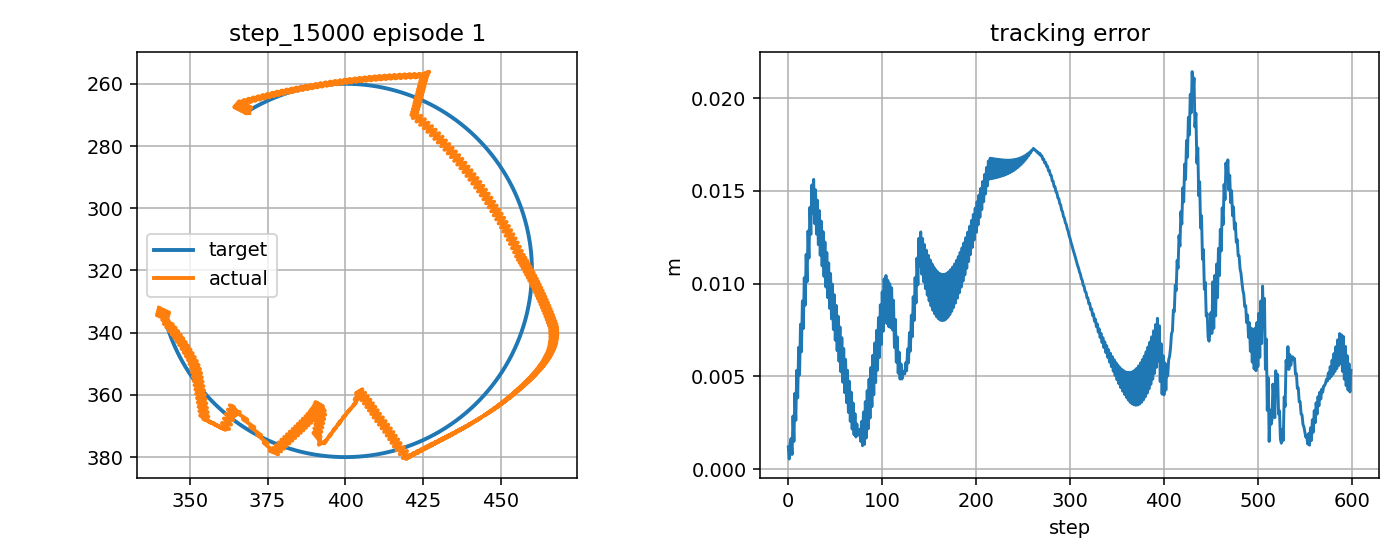

The file beside this chart, header and first rows:
step, t, x_target_px, y_target_px, x_ee_px, y_ee_px, q1, q2, dq1, dq2, tau1, tau2, tau_pd1, tau_pd2, reward, ee_error_px, ee_error_m, q_error_norm, dq_error_norm, action_norm, action_saturation, tau_total_norm, tau_residual_norm, q_abs_max
0, 8.282, 368, 269.3, 369.2, 269.4, -2.349, 1.529, 0.3887, 0.06437, -0.4769, 0.9824, -0.8097, -0.2247, 0.9268, 1.194, 0.001194, 0.004831, 0.2892, 0.2504, 0.0, 1.092, 1.252, 2.349
1, 8.299, 368.4, 269, 368.2, 269.5, -2.353, 1.528, -0.2424, -0.04878, -5.364, 0.27, -4.826, -0.8268, 0.9897, 0.5443, 0.0005443, 0.005019, 0.408, 0.2443, 0.0, 5.371, 1.222, 2.353
2, 8.316, 368.8, 268.7, 369.8, 267.6, -2.339, 1.513, 0.8178, -0.8922, 2.121, 0.8547, 1.735, 0.0491, 0.9232, 1.443, 0.001443, 0.012, 1.021, 0.1787, 0.0, 2.287, 0.8933, 2.339
3, 8.332, 369.3, 268.5, 367.8, 269.3, -2.353, 1.526, -0.8489, 0.7745, -8.317, 6.006, -9.266, 7.263, 0.9268, 1.656, 0.001656, 0.01055, 1.341, 0.3149, 0.0, 10.26, 1.575, 2.353
4, 8.349, 369.7, 268.2, 369.5, 267.5, -2.34, 1.511, 0.8178, -0.8922, 8.338, -4.014, 8.024, -6.576, 0.979, 0.7889, 0.0007889, 0.007542, 1.024, 0.5161, 0.0, 9.254, 2.581, 2.34
5, 8.366, 370.1, 268, 367.5, 269.1, -2.354, 1.524, -0.8489, 0.7745, -7.677, 6.038, -9.042, 7.226, 0.84, 2.866, 0.002866, 0.01644, 1.339, 0.362, 0.0, 9.767, 1.81, 2.354
6, 8.382, 370.6, 267.7, 369.1, 267.3, -2.34, 1.509, 0.8178, -0.8922, 8.739, -3.802, 8.248, -6.611, 0.9596, 1.492, 0.001492, 0.006713, 1.027, 0.5703, 0.0, 9.531, 2.851, 2.34
7, 8.399, 371, 267.5, 367.2, 269, -2.354, 1.522, -0.8489, 0.7745, -7.101, 6.059, -8.82, 7.193, 0.779, 4.093, 0.004093, 0.02236, 1.336, 0.4118, 0.0, 9.335, 2.059, 2.354
8, 8.416, 371.4, 267.2, 368.8, 267.1, -2.341, 1.507, 0.8178, -0.8922, 9.015, -3.571, 8.47, -6.642, 0.914, 2.633, 0.002633, 0.01033, 1.03, 0.6238, 0.0, 9.696, 3.119, 2.341
9, 8.432, 371.9, 267, 366.9, 268.8, -2.355, 1.52, -0.8489, 0.7745, -6.607, 6.075, -8.599, 7.163, 0.7262, 5.328, 0.005328, 0.02826, 1.333, 0.4539, 0.0, 8.975, 2.27, 2.355
10, 8.449, 372.3, 266.8, 368.5, 267, -2.341, 1.505, 0.8178, -0.8922, 9.246, -3.365, 8.69, -6.669, 0.8643, 3.843, 0.003843, 0.0155, 1.033, 0.6701, 0.0, 9.84, 3.35, 2.341
11, 8.466, 372.8, 266.5, 366.5, 268.6, -2.355, 1.518, -0.8489, 0.7745, -6.111, 5.979, -8.379, 7.138, 0.6739, 6.568, 0.006568, 0.03413, 1.331, 0.5092, 0.0, 8.55, 2.546, 2.355
12, 8.482, 373.2, 266.3, 368.2, 266.8, -2.342, 1.503, 0.8178, -0.8922, 9.446, -3.157, 8.91, -6.693, 0.8131, 5.077, 0.005077, 0.02106, 1.036, 0.7151, 0.0, 9.959, 3.576, 2.342
13, 8.499, 373.7, 266.1, 366.2, 268.5, -2.356, 1.516, -0.8489, 0.7745, -5.713, 5.927, -8.16, 7.116, 0.6221, 7.815, 0.007815, 0.03996, 1.328, 0.5442, 0.0, 8.232, 2.721, 2.356
14, 8.516, 374.1, 265.9, 367.8, 266.6, -2.342, 1.501, 0.8178, -0.8922, 9.617, -2.954, 9.128, -6.712, 0.7611, 6.323, 0.006323, 0.02674, 1.039, 0.7581, 0.0, 10.06, 3.79, 2.342
15, 8.532, 374.6, 265.7, 365.9, 268.3, -2.357, 1.514, -0.8489, 0.7745, -5.337, 5.895, -7.943, 7.099, 0.5701, 9.065, 0.009065, 0.04573, 1.325, 0.5741, 0.0, 7.952, 2.871, 2.357
16, 8.549, 375, 265.4, 367.5, 266.5, -2.343, 1.499, 0.8178, -0.8922, 9.771, -2.772, 9.344, -6.728, 0.7087, 7.578, 0.007578, 0.03245, 1.042, 0.7957, 0.0, 10.16, 3.979, 2.343
17, 8.566, 375.5, 265.2, 365.6, 268.1, -2.357, 1.512, -0.8489, 0.7745, -4.981, 5.93, -7.727, 7.085, 0.5182, 10.32, 0.01032, 0.05146, 1.322, 0.5958, 0.0, 7.744, 2.979, 2.357
18, 8.582, 375.9, 265, 367.2, 266.3, -2.343, 1.497, 0.8178, -0.8922, 9.838, -2.609, 9.559, -6.74, 0.656, 8.839, 0.008839, 0.03815, 1.045, 0.8281, 0.0, 10.18, 4.14, 2.343
19, 8.599, 376.4, 264.8, 365.2, 268, -2.358, 1.51, -0.8489, 0.7745, -4.654, 6.002, -7.512, 7.076, 0.4661, 11.58, 0.01158, 0.05714, 1.32, 0.6106, 0.0, 7.595, 3.053, 2.358
20, 8.616, 376.8, 264.6, 366.8, 266.1, -2.344, 1.495, 0.8178, -0.8922, 9.82, -2.455, 9.773, -6.747, 0.603, 10.11, 0.01011, 0.04383, 1.048, 0.8585, 0.0, 10.12, 4.293, 2.344
21, 8.632, 377.3, 264.5, 364.9, 267.8, -2.358, 1.508, -0.8489, 0.7745, -4.296, 6.039, -7.299, 7.07, 0.4136, 12.84, 0.01284, 0.06277, 1.317, 0.635, 0.0, 7.411, 3.175, 2.358
22, 8.649, 377.8, 264.3, 366.5, 266, -2.344, 1.493, 0.8178, -0.8922, 9.778, -2.322, 9.985, -6.751, 0.5497, 11.38, 0.01138, 0.04948, 1.051, 0.8868, 0.0, 10.05, 4.434, 2.344
23, 8.666, 378.2, 264.1, 364.6, 267.6, -2.359, 1.506, -0.8489, 0.7745, -3.893, 5.489, -7.088, 7.068, 0.3589, 14.11, 0.01411, 0.06835, 1.314, 0.7128, 0.0, 6.73, 3.564, 2.359
24, 8.682, 378.7, 263.9, 366.2, 265.8, -2.345, 1.492, 0.8178, -0.8922, 9.73, -2.208, 10.2, -6.75, 0.4961, 12.65, 0.01265, 0.05509, 1.054, 0.9132, 0.0, 9.977, 4.566, 2.345
25, 8.699, 379.2, 263.7, 364.3, 267.5, -2.359, 1.504, -0.8342, 0.7745, -3.49, 4.957, -6.878, 7.071, -0.6932, 15.32, 0.01532, 0.07365, 1.3, 0.7987, 0.0, 6.062, 3.993, 2.359
26, 8.716, 379.6, 263.6, 366, 265.6, -2.345, 1.49, 0.8325, -0.8922, 9.603, -2.128, 10.25, -6.746, 0.4485, 13.82, 0.01382, 0.06017, 1.067, 0.9325, 0.0, 9.836, 4.662, 2.345
27, 8.732, 380.1, 263.4, 365, 267.2, -2.355, 1.502, -0.614, 0.7745, -3.284, 4.366, -6.834, 7.078, -0.6923, 15.62, 0.01562, 0.07509, 1.139, 0.8934, 0.0, 5.463, 4.467, 2.355
28, 8.749, 380.6, 263.2, 367.5, 265.2, -2.338, 1.488, 1.053, -0.8922, 8.8, -2.429, 8.105, -6.734, 0.4921, 13.24, 0.01324, 0.0579, 1.222, 0.8721, 0.0, 9.129, 4.361, 2.338
29, 8.766, 381.1, 263.1, 366.4, 266.7, -2.348, 1.5, -0.614, 0.7745, -5.468, 4.556, -9.112, 7.094, -0.6692, 15.06, 0.01506, 0.07293, 1.136, 0.888, 0.0, 7.118, 4.44, 2.348
30, 8.782, 381.5, 262.9, 369, 264.8, -2.33, 1.486, 1.053, -0.8922, 8.853, -2.511, 8.028, -6.715, 0.5163, 12.67, 0.01267, 0.05559, 1.226, 0.857, 0.0, 9.202, 4.285, 2.33
31, 8.799, 382, 262.8, 368, 266.3, -2.341, 1.499, -0.614, 0.7745, -5.579, 4.765, -9.188, 7.115, 0.3549, 14.5, 0.0145, 0.07071, 1.132, 0.8613, 0.0, 7.337, 4.307, 2.341
32, 8.816, 382.5, 262.6, 370.5, 264.4, -2.323, 1.484, 1.053, -0.8922, 8.901, -2.6, 7.95, -6.693, 0.5406, 12.1, 0.0121, 0.05323, 1.229, 0.8403, 0.0, 9.273, 4.202, 2.323
33, 8.832, 383, 262.5, 369.5, 265.9, -2.333, 1.497, -0.614, 0.7745, -5.681, 4.962, -9.267, 7.14, 0.3787, 13.94, 0.01394, 0.06844, 1.129, 0.8391, 0.0, 7.543, 4.196, 2.333
34, 8.849, 383.4, 262.3, 372, 264, -2.316, 1.482, 1.053, -0.8922, 8.889, -2.678, 7.871, -6.666, 0.5648, 11.53, 0.01153, 0.05083, 1.232, 0.8231, 0.0, 9.284, 4.115, 2.316
35, 8.866, 383.9, 262.2, 371, 265.5, -2.326, 1.495, -0.614, 0.7745, -5.784, 5.164, -9.347, 7.169, 0.4026, 13.38, 0.01338, 0.06611, 1.126, 0.8177, 0.0, 7.754, 4.089, 2.326
36, 8.882, 384.4, 262.1, 373.6, 263.6, -2.308, 1.48, 1.053, -0.8922, 8.865, -2.758, 7.79, -6.635, 0.5891, 10.96, 0.01096, 0.04839, 1.235, 0.8046, 0.0, 9.284, 4.023, 2.308
37, 8.899, 384.9, 261.9, 372.5, 265.1, -2.319, 1.493, -0.614, 0.7745, -5.889, 5.377, -9.429, 7.202, 0.4264, 12.81, 0.01281, 0.06371, 1.123, 0.7964, 0.0, 7.975, 3.982, 2.319
38, 8.916, 385.4, 261.8, 375.1, 263.2, -2.301, 1.478, 1.053, -0.8922, 8.84, -2.849, 7.707, -6.6, 0.6134, 10.39, 0.01039, 0.04589, 1.238, 0.7836, 0.0, 9.287, 3.918, 2.301
39, 8.932, 385.9, 261.7, 374, 264.7, -2.311, 1.491, -0.614, 0.7745, -5.996, 5.603, -9.512, 7.239, 0.4503, 12.25, 0.01225, 0.06126, 1.119, 0.7755, 0.0, 8.207, 3.878, 2.311
40, 8.949, 386.3, 261.6, 376.6, 262.9, -2.294, 1.476, 1.053, -0.8922, 8.812, -2.946, 7.623, -6.56, 0.6377, 9.817, 0.009817, 0.04334, 1.241, 0.7609, 0.0, 9.292, 3.805, 2.294
41, 8.966, 386.8, 261.5, 375.5, 264.3, -2.304, 1.489, -0.614, 0.7745, -6.112, 5.839, -9.596, 7.28, 0.4743, 11.68, 0.01168, 0.05873, 1.116, 0.7541, 0.0, 8.453, 3.77, 2.304
42, 8.982, 387.3, 261.4, 378.2, 262.5, -2.286, 1.474, 1.053, -0.8922, 8.781, -3.051, 7.537, -6.517, 0.6621, 9.245, 0.009245, 0.04075, 1.245, 0.7365, 0.0, 9.296, 3.683, 2.286
43, 8.999, 387.8, 261.3, 377, 264, -2.297, 1.487, -0.614, 0.7745, -6.237, 6.094, -9.683, 7.326, 0.4983, 11.12, 0.01112, 0.05614, 1.112, 0.7319, 0.0, 8.72, 3.66, 2.297
44, 9.016, 388.3, 261.2, 379.7, 262.2, -2.279, 1.472, 1.053, -0.8922, 8.76, -3.161, 7.45, -6.469, 0.6864, 8.673, 0.008673, 0.03809, 1.248, 0.7116, 0.0, 9.313, 3.558, 2.279
45, 9.032, 388.8, 261.1, 378.6, 263.6, -2.289, 1.485, -0.614, 0.7745, -6.33, 6.251, -9.771, 7.376, 0.5219, 10.55, 0.01055, 0.05347, 1.109, 0.724, 0.0, 8.896, 3.62, 2.289
46, 9.049, 389.3, 261, 381.2, 261.8, -2.272, 1.47, 1.053, -0.8922, 8.739, -3.262, 7.36, -6.417, 0.7105, 8.101, 0.008101, 0.03539, 1.251, 0.6887, 0.0, 9.328, 3.443, 2.272
47, 9.066, 389.8, 260.9, 380.1, 263.3, -2.282, 1.483, -0.614, 0.7745, -6.43, 6.352, -9.86, 7.43, 0.5454, 9.975, 0.009975, 0.05072, 1.106, 0.7192, 0.0, 9.038, 3.596, 2.282
48, 9.082, 390.3, 260.8, 382.8, 261.5, -2.265, 1.468, 1.053, -0.8922, 8.705, -3.349, 7.27, -6.361, 0.7345, 7.528, 0.007528, 0.03264, 1.254, 0.6672, 0.0, 9.327, 3.336, 2.265
49, 9.099, 390.8, 260.7, 381.6, 263, -2.275, 1.481, -0.614, 0.7745, -6.535, 6.433, -9.952, 7.488, 0.5691, 9.402, 0.009402, 0.0479, 1.102, 0.7152, 0.0, 9.17, 3.576, 2.275
50, 9.116, 391.3, 260.6, 384.3, 261.2, -2.257, 1.466, 1.053, -0.8922, 8.664, -3.418, 7.177, -6.301, 0.7584, 6.956, 0.006956, 0.02986, 1.258, 0.6488, 0.0, 9.314, 3.244, 2.257
51, 9.132, 391.8, 260.6, 383.2, 262.6, -2.267, 1.479, -0.614, 0.7745, -6.664, 6.538, -10.04, 7.55, 0.593, 8.827, 0.008827, 0.045, 1.099, 0.7059, 0.0, 9.335, 3.529, 2.267
52, 9.149, 392.3, 260.5, 385.9, 260.9, -2.25, 1.464, 1.053, -0.8922, 8.617, -3.472, 7.083, -6.237, 0.782, 6.384, 0.006384, 0.02703, 1.261, 0.6323, 0.0, 9.291, 3.162, 2.25
53, 9.166, 392.7, 260.4, 384.7, 262.3, -2.26, 1.477, -0.614, 0.7745, -6.799, 6.668, -10.14, 7.617, 0.6171, 8.249, 0.008249, 0.04202, 1.095, 0.6946, 0.0, 9.523, 3.473, 2.26
54, 9.182, 393.2, 260.4, 387.4, 260.6, -2.243, 1.462, 1.053, -0.8922, 8.537, -3.497, 6.987, -6.168, 0.8054, 5.814, 0.005814, 0.0242, 1.265, 0.6177, 0.0, 9.226, 3.088, 2.243
55, 9.199, 393.7, 260.3, 386.3, 262, -2.253, 1.475, -0.614, 0.7745, -6.929, 6.816, -10.24, 7.687, 0.6414, 7.669, 0.007669, 0.03895, 1.092, 0.684, 0.0, 9.72, 3.42, 2.253
56, 9.216, 394.2, 260.3, 389, 260.3, -2.235, 1.46, 1.053, -0.8922, 8.425, -3.497, 6.889, -6.095, 0.8286, 5.246, 0.005246, 0.02138, 1.268, 0.6036, 0.0, 9.122, 3.018, 2.235
57, 9.232, 394.7, 260.2, 387.8, 261.7, -2.246, 1.473, -0.614, 0.7745, -7.062, 6.972, -10.33, 7.762, 0.6658, 7.087, 0.007087, 0.03581, 1.088, 0.6734, 0.0, 9.923, 3.367, 2.246
58, 9.249, 395.2, 260.2, 390.6, 260, -2.228, 1.458, 1.053, -0.8922, 8.301, -3.489, 6.79, -6.018, 0.8514, 4.683, 0.004683, 0.01863, 1.271, 0.5892, 0.0, 9.004, 2.946, 2.228
59, 9.266, 395.7, 260.2, 389.4, 261.4, -2.238, 1.471, -0.614, 0.7745, -7.202, 7.136, -10.43, 7.841, 0.6904, 6.503, 0.006503, 0.03259, 1.085, 0.6617, 0.0, 10.14, 3.308, 2.238
... 540 more rows
